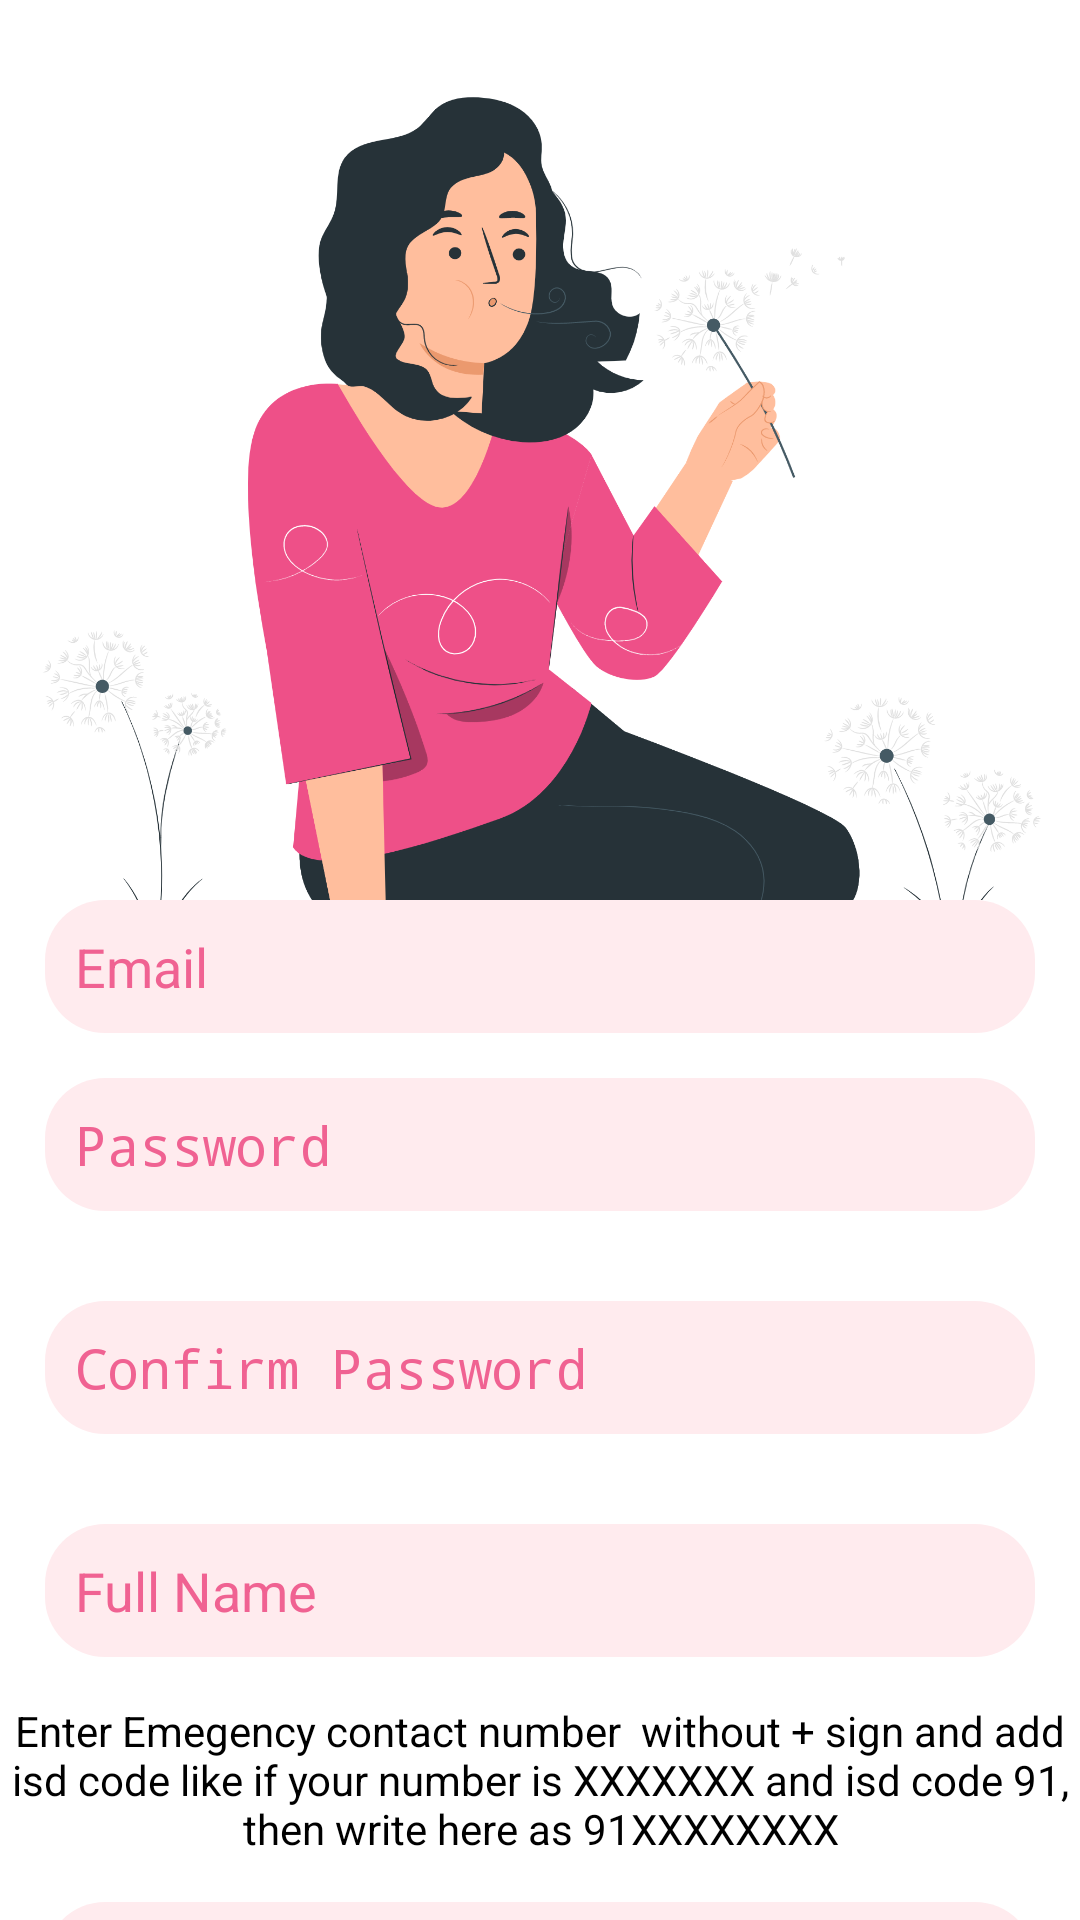

Here is an Android app screen rendered from its layout file. Give the layout XML and the strings, colors and styles it references.
<!-- AndroidManifest.xml: application theme Theme.AppCompat.Light.NoActionBar.FullScreen -->
<!-- res/layout/activity_singup_screen.xml -->
<?xml version="1.0" encoding="utf-8"?>
<RelativeLayout xmlns:android="http://schemas.android.com/apk/res/android"
    xmlns:app="http://schemas.android.com/apk/res-auto"
    xmlns:tools="http://schemas.android.com/tools"
    android:layout_width="match_parent"
    android:layout_height="match_parent"
    android:background="@color/white"
    tools:context=".singupScreen">

    <ImageView
        android:id="@+id/text"
        android:layout_width="wrap_content"
        android:layout_height="300dp"
        android:src="@drawable/register"
        android:scaleType="centerCrop"
        android:layout_centerHorizontal="true"
/>

    <ScrollView
        android:layout_width="match_parent"
        android:layout_below="@id/text"
        android:layout_height="wrap_content">
        <RelativeLayout
            android:layout_width="match_parent"
            android:layout_height="wrap_content">

            <EditText
                android:id="@+id/emailtext"
                android:hint="Email"
                android:padding="10dp"
                android:drawablePadding="5dp"
                android:layout_marginLeft="15dp"
                android:textColorHint="@color/main02"
                android:textColor="@color/main01"
                android:layout_marginRight="15dp"
                android:inputType="textEmailAddress"
                android:layout_width="match_parent"
                android:layout_height="wrap_content"
                android:background="@drawable/sharp_rect01"
                android:layout_weight="1"
                />
            <EditText
                android:id="@+id/passwordtext"
                android:layout_below="@id/emailtext"
                android:hint="Password"
                android:padding="10dp"
                android:textColorHint="@color/main02"
                android:textColor="@color/main01"
                android:drawablePadding="5dp"
                android:layout_margin="15dp"
                android:inputType="textPassword"
                android:layout_width="match_parent"
                android:layout_height="wrap_content"
                android:background="@drawable/sharp_rect01"
                />
            <EditText
                android:id="@+id/confirmpasswordtext"
                android:layout_below="@id/passwordtext"
                android:hint="Confirm Password"
                android:padding="10dp"
                android:drawablePadding="5dp"
                android:textColorHint="@color/main02"
                android:textColor="@color/main01"
                android:layout_margin="15dp"
                android:inputType="textPassword"
                android:layout_width="match_parent"
                android:layout_height="wrap_content"
                android:background="@drawable/sharp_rect01"
                />
            <EditText
                android:id="@+id/Nametv"
                android:layout_below="@id/confirmpasswordtext"
                android:hint="Full Name"
                android:padding="10dp"
                android:textColorHint="@color/main02"
                android:textColor="@color/main01"
                android:drawablePadding="5dp"
                android:layout_margin="15dp"
                android:inputType="textPersonName|textCapWords"
                android:layout_width="match_parent"
                android:layout_height="wrap_content"
                android:background="@drawable/sharp_rect01"
                />
            <TextView
                android:id="@+id/text5"
                android:layout_width="wrap_content"
                android:gravity="center_horizontal"
                android:layout_height="wrap_content"
                android:text="Enter Emegency contact number  without + sign and add isd code like if your number is XXXXXXX and isd code 91, then write here as 91XXXXXXXX"
                android:textSize="14sp"
                android:layout_below="@id/Nametv"
                android:layout_centerHorizontal="true"
                android:textColor="@color/black"/>
            <EditText
                android:id="@+id/PhoneTV"
                android:layout_below="@id/text5"
                android:hint="Emergency contact number"
                android:padding="10dp"
                android:drawablePadding="5dp"
                android:textColorHint="@color/main02"
                android:textColor="@color/main01"
                android:layout_margin="15dp"
                android:inputType="phone"
                android:layout_width="match_parent"
                android:layout_height="wrap_content"
                android:background="@drawable/sharp_rect01"
                />
            <TextView
                android:id="@+id/text1"
                android:layout_width="wrap_content"

                android:layout_height="wrap_content"
                android:text="credential to set for reminder cancellations"
                android:textSize="14sp"
                android:layout_below="@id/PhoneTV"
                android:layout_centerHorizontal="true"
                android:textColor="@color/black"/>
            <EditText
                android:id="@+id/credentialTV"
                android:layout_below="@id/text1"
                android:hint="Enter easy to remember credential"
                android:padding="10dp"
                android:drawablePadding="5dp"
                android:textColorHint="@color/main02"
                android:textColor="@color/main01"
                android:layout_margin="15dp"
                android:inputType="textImeMultiLine"
                android:layout_width="match_parent"
                android:layout_height="wrap_content"
                android:background="@drawable/sharp_rect01"
                />



            <Button
                android:id="@+id/registerButton"
                style="@style/Widget.AppCompat.Button.Colored"
                android:text="REGISTER"
                android:layout_margin="20dp"
                android:backgroundTint="@color/main03"
                android:layout_width="wrap_content"
                android:layout_height="wrap_content"
                android:layout_below="@id/credentialTV"
                android:layout_centerHorizontal="true"
                android:textColor="@color/white"
                android:background="@drawable/sharp_rect02"
                android:minWidth="120dp"
                ></Button>

        </RelativeLayout>
    </ScrollView>
</RelativeLayout>
<!-- resources referenced by this layout -->
<resources>
  <color name="black">#FF000000</color>
  <color name="main01">#12130F</color>
  <color name="main02">#f06292</color>
  <color name="main03">#e91e63</color>
  <color name="white">#FFFFFFFF</color>
  <!-- drawable register: png bitmap (drawable, 366867 bytes) -->
  <!-- drawable sharp_rect01 (drawable) -->
  <?xml version="1.0" encoding="utf-8"?>
  <shape xmlns:android="http://schemas.android.com/apk/res/android"
      android:shape="rectangle">
      <solid android:color="#ffebee"/>
      <corners
          android:radius="20dp"/>
  
  </shape>
  <!-- drawable sharp_rect02 (drawable) -->
  <?xml version="1.0" encoding="utf-8"?>
  <shape xmlns:android="http://schemas.android.com/apk/res/android"
      android:shape="rectangle">
      <solid android:color="@color/main03"/>
      <corners
          android:radius="20dp"/>
  
  </shape>
  <style name="Theme.AppCompat.Light.NoActionBar.FullScreen" parent="Theme.AppCompat.NoActionBar">
          <item name="windowNoTitle">true</item>
          <item name="windowActionBar">false</item>
          <item name="android:windowFullscreen">true</item>
          <item name="android:windowContentOverlay">@null</item>
      </style>
</resources>
